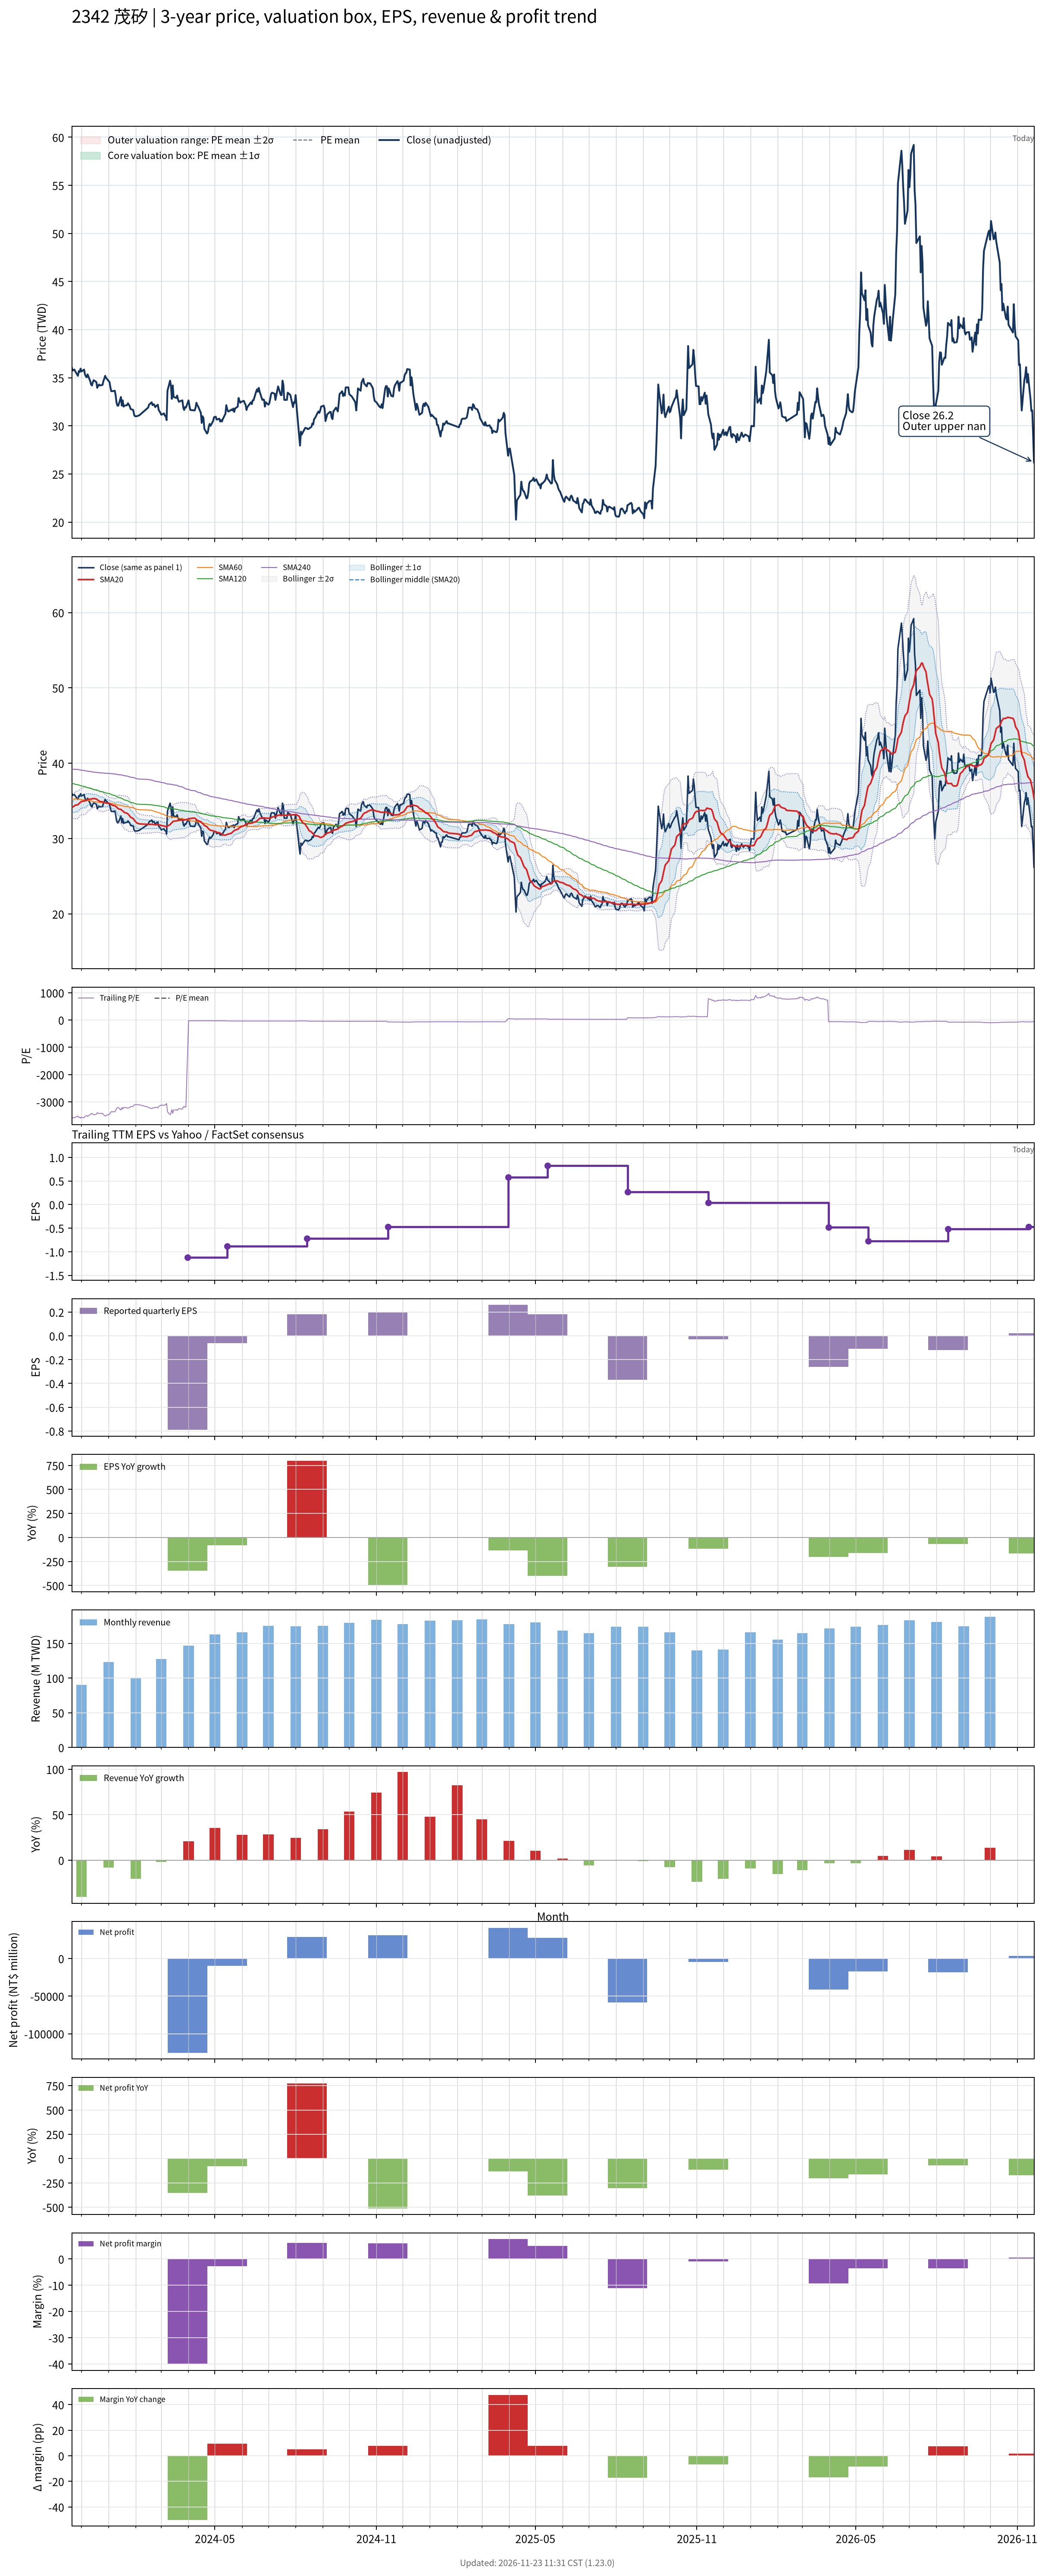

Values plotted in this chart, from the file beside it:
# chart-version: skill-stock-dynamic-val…
date, close, available_date, period_end, eps, ttm_eps, pe, pe_mean, pe_std, price_m2, price_m1, price_mean, price_p1, price_p2, forward_eps, forward_pe, forward_pe_mean, forward_pe_std, forward_price_m2, forward_price_m1, forward_price_mean, forward_price_p1, forward_price_p2, sma20
2023-11-20, 36.05, 2023-11-14, 2023-09-30, -0.05, -0.01, -3605, , , , , , , , , , , , , , , , , 34.13
2023-11-21, 35.75, 2023-11-14, 2023-09-30, -0.05, -0.01, -3575, , , , , , , , , , , , , , , , , 34.2
2023-11-22, 35.8, 2023-11-14, 2023-09-30, -0.05, -0.01, -3580, , , , , , , , , , , , , , , , , 34.25
2023-11-23, 35.85, 2023-11-14, 2023-09-30, -0.05, -0.01, -3585, , , , , , , , , , , , , , , , , 34.34
2023-11-24, 35.65, 2023-11-14, 2023-09-30, -0.05, -0.01, -3565, , , , , , , , , , , , , , , , , 34.43
2023-11-27, 35.2, 2023-11-14, 2023-09-30, -0.05, -0.01, -3520, , , , , , , , , , , , , , , , , 34.49
2023-11-28, 35.7, 2023-11-14, 2023-09-30, -0.05, -0.01, -3570, , , , , , , , , , , , , , , , , 34.62
2023-11-29, 35.6, 2023-11-14, 2023-09-30, -0.05, -0.01, -3560, , , , , , , , , , , , , , , , , 34.73
2023-11-30, 35.95, 2023-11-14, 2023-09-30, -0.05, -0.01, -3595, , , , , , , , , , , , , , , , , 34.83
2023-12-01, 35.65, 2023-11-14, 2023-09-30, -0.05, -0.01, -3565, , , , , , , , , , , , , , , , , 34.91
2023-12-04, 35.85, 2023-11-14, 2023-09-30, -0.05, -0.01, -3585, , , , , , , , , , , , , , , , , 34.98
2023-12-05, 35.35, 2023-11-14, 2023-09-30, -0.05, -0.01, -3535, , , , , , , , , , , , , , , , , 35.02
2023-12-06, 35.15, 2023-11-14, 2023-09-30, -0.05, -0.01, -3515, , , , , , , , , , , , , , , , , 35.05
2023-12-07, 35.05, 2023-11-14, 2023-09-30, -0.05, -0.01, -3505, , , , , , , , , , , , , , , , , 35.1
2023-12-08, 35.35, 2023-11-14, 2023-09-30, -0.05, -0.01, -3535, , , , , , , , , , , , , , , , , 35.19
2023-12-11, 34.65, 2023-11-14, 2023-09-30, -0.05, -0.01, -3465, , , , , , , , , , , , , , , , , 35.24
2023-12-12, 34.3, 2023-11-14, 2023-09-30, -0.05, -0.01, -3430, , , , , , , , , , , , , , , , , 35.26
2023-12-13, 34.2, 2023-11-14, 2023-09-30, -0.05, -0.01, -3420, , , , , , , , , , , , , , , , , 35.27
2023-12-14, 34.55, 2023-11-14, 2023-09-30, -0.05, -0.01, -3455, , , , , , , , , , , , , , , , , 35.3
2023-12-15, 34.75, 2023-11-14, 2023-09-30, -0.05, -0.01, -3475, , , , , , , , , , , , , , , , , 35.32
2023-12-18, 34.55, 2023-11-14, 2023-09-30, -0.05, -0.01, -3455, , , , , , , , , , , , , , , , , 35.24
2023-12-19, 33.95, 2023-11-14, 2023-09-30, -0.05, -0.01, -3395, , , , , , , , , , , , , , , , , 35.16
2023-12-20, 34.15, 2023-11-14, 2023-09-30, -0.05, -0.01, -3415, , , , , , , , , , , , , , , , , 35.07
2023-12-21, 34.3, 2023-11-14, 2023-09-30, -0.05, -0.01, -3430, , , , , , , , , , , , , , , , , 34.99
2023-12-22, 34.2, 2023-11-14, 2023-09-30, -0.05, -0.01, -3420, , , , , , , , , , , , , , , , , 34.92
2023-12-25, 34.25, 2023-11-14, 2023-09-30, -0.05, -0.01, -3425, , , , , , , , , , , , , , , , , 34.88
2023-12-26, 34.65, 2023-11-14, 2023-09-30, -0.05, -0.01, -3465, , , , , , , , , , , , , , , , , 34.82
2023-12-27, 34.9, 2023-11-14, 2023-09-30, -0.05, -0.01, -3490, , , , , , , , , , , , , , , , , 34.79
2023-12-28, 35.2, 2023-11-14, 2023-09-30, -0.05, -0.01, -3520, , , , , , , , , , , , , , , , , 34.75
2023-12-29, 35, 2023-11-14, 2023-09-30, -0.05, -0.01, -3500, , , , , , , , , , , , , , , , , 34.72
2024-01-02, 34.55, 2023-11-14, 2023-09-30, -0.05, -0.01, -3455, , , , , , , , , , , , , , , , , 34.65
2024-01-03, 34, 2023-11-14, 2023-09-30, -0.05, -0.01, -3400, , , , , , , , , , , , , , , , , 34.59
2024-01-04, 33.6, 2023-11-14, 2023-09-30, -0.05, -0.01, -3360, , , , , , , , , , , , , , , , , 34.51
2024-01-05, 33.6, 2023-11-14, 2023-09-30, -0.05, -0.01, -3360, , , , , , , , , , , , , , , , , 34.44
2024-01-08, 33.65, 2023-11-14, 2023-09-30, -0.05, -0.01, -3365, , , , , , , , , , , , , , , , , 34.35
2024-01-09, 33.15, 2023-11-14, 2023-09-30, -0.05, -0.01, -3315, , , , , , , , , , , , , , , , , 34.27
2024-01-10, 32.4, 2023-11-14, 2023-09-30, -0.05, -0.01, -3240, , , , , , , , , , , , , , , , , 34.18
2024-01-11, 32.1, 2023-11-14, 2023-09-30, -0.05, -0.01, -3210, , , , , , , , , , , , , , , , , 34.08
2024-01-12, 32.1, 2023-11-14, 2023-09-30, -0.05, -0.01, -3210, , , , , , , , , , , , , , , , , 33.95
2024-01-15, 33, 2023-11-14, 2023-09-30, -0.05, -0.01, -3300, , , , , , , , , , , , , , , , , 33.87
2024-01-16, 32.1, 2023-11-14, 2023-09-30, -0.05, -0.01, -3210, , , , , , , , , , , , , , , , , 33.74
2024-01-17, 32.65, 2023-11-14, 2023-09-30, -0.05, -0.01, -3265, , , , , , , , , , , , , , , , , 33.68
2024-01-18, 32, 2023-11-14, 2023-09-30, -0.05, -0.01, -3200, , , , , , , , , , , , , , , , , 33.57
2024-01-19, 32.1, 2023-11-14, 2023-09-30, -0.05, -0.01, -3210, , , , , , , , , , , , , , , , , 33.46
2024-01-22, 32.15, 2023-11-14, 2023-09-30, -0.05, -0.01, -3215, , , , , , , , , , , , , , , , , 33.36
2024-01-23, 32.35, 2023-11-14, 2023-09-30, -0.05, -0.01, -3235, , , , , , , , , , , , , , , , , 33.26
2024-01-24, 32.2, 2023-11-14, 2023-09-30, -0.05, -0.01, -3220, , , , , , , , , , , , , , , , , 33.14
2024-01-25, 32.05, 2023-11-14, 2023-09-30, -0.05, -0.01, -3205, , , , , , , , , , , , , , , , , 33
2024-01-26, 31.75, 2023-11-14, 2023-09-30, -0.05, -0.01, -3175, , , , , , , , , , , , , , , , , 32.83
2024-01-29, 31.65, 2023-11-14, 2023-09-30, -0.05, -0.01, -3165, , , , , , , , , , , , , , , , , 32.66
2024-01-30, 31.15, 2023-11-14, 2023-09-30, -0.05, -0.01, -3115, , , , , , , , , , , , , , , , , 32.49
2024-01-31, 31, 2023-11-14, 2023-09-30, -0.05, -0.01, -3100, , , , , , , , , , , , , , , , , 32.34
2024-02-01, 31, 2023-11-14, 2023-09-30, -0.05, -0.01, -3100, , , , , , , , , , , , , , , , , 32.21
2024-02-02, 31, 2023-11-14, 2023-09-30, -0.05, -0.01, -3100, , , , , , , , , , , , , , , , , 32.08
2024-02-05, 31.1, 2023-11-14, 2023-09-30, -0.05, -0.01, -3110, , , , , , , , , , , , , , , , , 31.95
2024-02-15, 31.9, 2023-11-14, 2023-09-30, -0.05, -0.01, -3190, , , , , , , , , , , , , , , , , 31.89
2024-02-16, 32.2, 2023-11-14, 2023-09-30, -0.05, -0.01, -3220, , , , , , , , , , , , , , , , , 31.88
2024-02-19, 32.45, 2023-11-14, 2023-09-30, -0.05, -0.01, -3245, , , , , , , , , , , , , , , , , 31.89
2024-02-20, 32.15, 2023-11-14, 2023-09-30, -0.05, -0.01, -3215, , , , , , , , , , , , , , , , , 31.9
... 669 more rows
